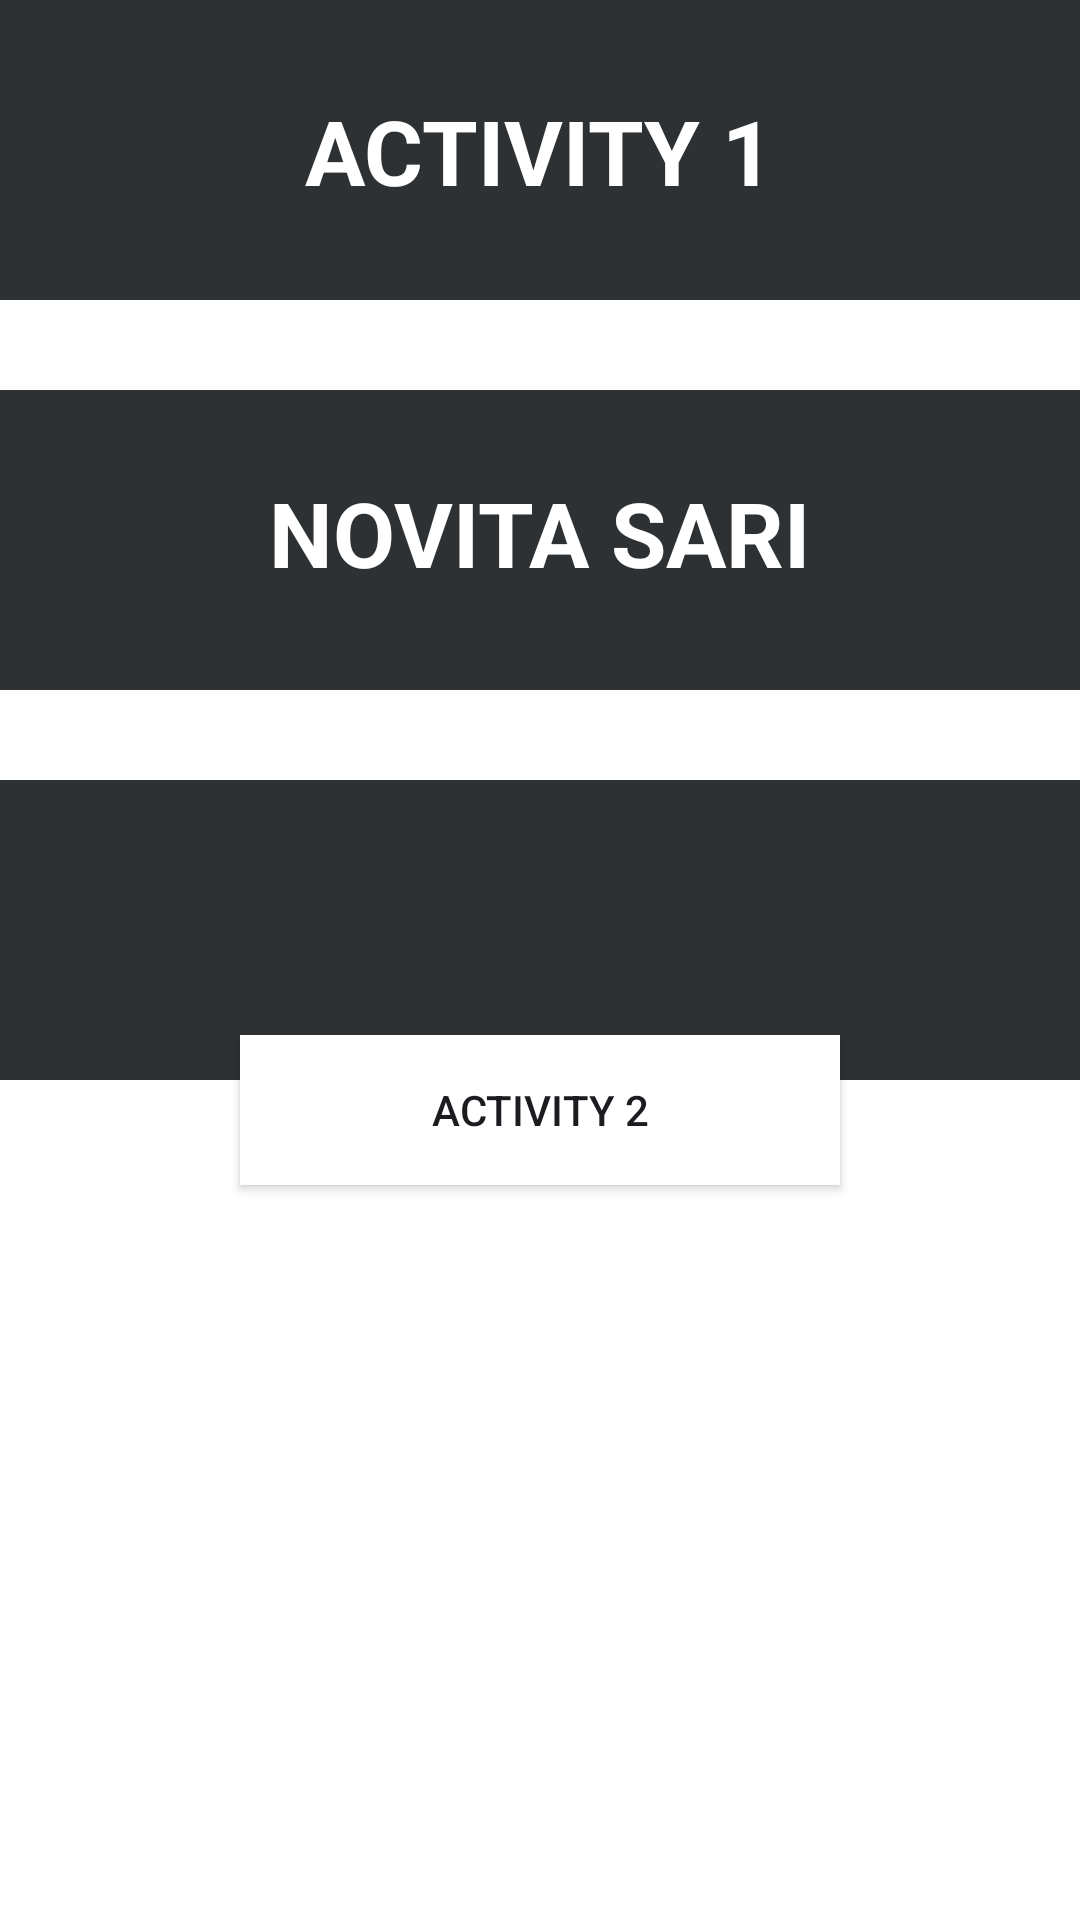

This screen was rendered from an Android layout file. Write that file and the resources it references.
<!-- AndroidManifest.xml: application theme Theme.NOVITAA_ACTIVITY -->
<!-- res/layout/activity_main.xml -->
<?xml version="1.0" encoding="utf-8"?>
<FrameLayout xmlns:android="http://schemas.android.com/apk/res/android"
    xmlns:app="http://schemas.android.com/apk/res-auto"
    xmlns:tools="http://schemas.android.com/tools"
    android:layout_width="match_parent"
    android:layout_height="match_parent"
    android:background="@color/white"
    tools:context=".MainActivity" >

    <ImageView
        android:id="@+id/imageView2"
        android:layout_width="match_parent"
        android:layout_height="100dp"
        android:background="@color/material_dynamic_neutral20" />

    <ImageView
        android:id="@+id/imageView3"
        android:layout_width="match_parent"
        android:layout_marginTop="130dp"
        android:layout_height="100dp"
        android:background="@color/material_dynamic_neutral20" />

    <ImageView
        android:id="@+id/imageView4"
        android:layout_width="match_parent"
        android:layout_height="100dp"
        android:layout_marginTop="260dp"
        android:background="@color/material_dynamic_neutral20" />

    <Button
        android:id="@+id/button"
        android:layout_width="200dp"
        android:layout_height="50dp"
        android:layout_gravity="center"
        android:layout_marginTop="50dp"
        android:background="@color/white"
        android:text="ACTIVITY 2"
        tools:ignore="TextContrastCheck,VisualLintOverlap" />

    <RelativeLayout
        android:layout_width="match_parent"
        android:layout_height="match_parent">

        <TextView
            android:id="@+id/textView6"
            android:layout_width="wrap_content"
            android:layout_height="wrap_content"
            android:layout_centerHorizontal="true"
            android:layout_marginTop="30dp"
            android:text="ACTIVITY 1"
            android:textColor="@color/white"
            android:textSize="30dp"
            android:textStyle="bold" />

        <TextView
            android:id="@+id/textView7"
            android:layout_width="wrap_content"
            android:layout_height="wrap_content"
            android:layout_below="@id/textView6"
            android:layout_centerHorizontal="true"
            android:layout_marginTop="87dp"
            android:text="NOVITA SARI"
            android:textColor="@color/white"
            android:textSize="30sp"
            android:textStyle="bold" />
    </RelativeLayout>

</FrameLayout>
<!-- resources referenced by this layout -->
<resources>
  <style name="Theme.NOVITAA_ACTIVITY" parent="Base.Theme.NOVITAA_ACTIVITY" />
  <style name="Base.Theme.NOVITAA_ACTIVITY" parent="Theme.Material3.DayNight.NoActionBar">
          
          
      </style>
  <!-- not gathered from this repository: default colours our renderer supplied (Android Studio template values) -->
  <color name="white">#FFFFFFFF</color>
</resources>
